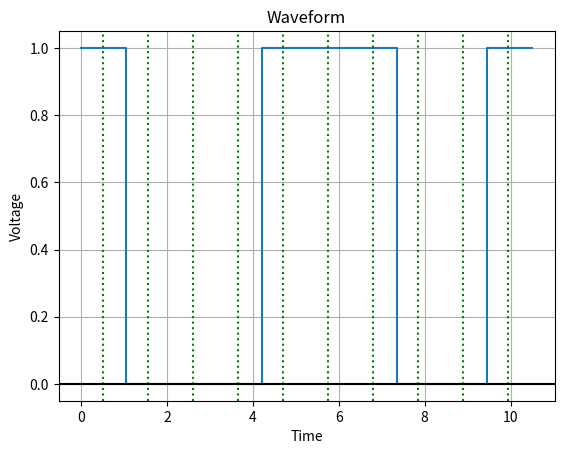

Write Python code to recreate this figure.
import numpy as np
import matplotlib.pyplot as plot

#1000111001
time = np.arange(0, 11, 1.05)
amplitude = [1,0,0,0,1,1,1,0,0,1,1]

plot.plot(time, amplitude, drawstyle='steps-post')
sampling = np.arange(0.5, 11, 1.05)
for s in sampling:
    plot.axvline(x=s, linestyle=':', color='green')
plot.title('Waveform')
plot.xlabel('Time')
plot.ylabel('Voltage')
plot.grid(True, which='both')
plot.axhline(y=0, color='k')
plot.show()
plot.show()
